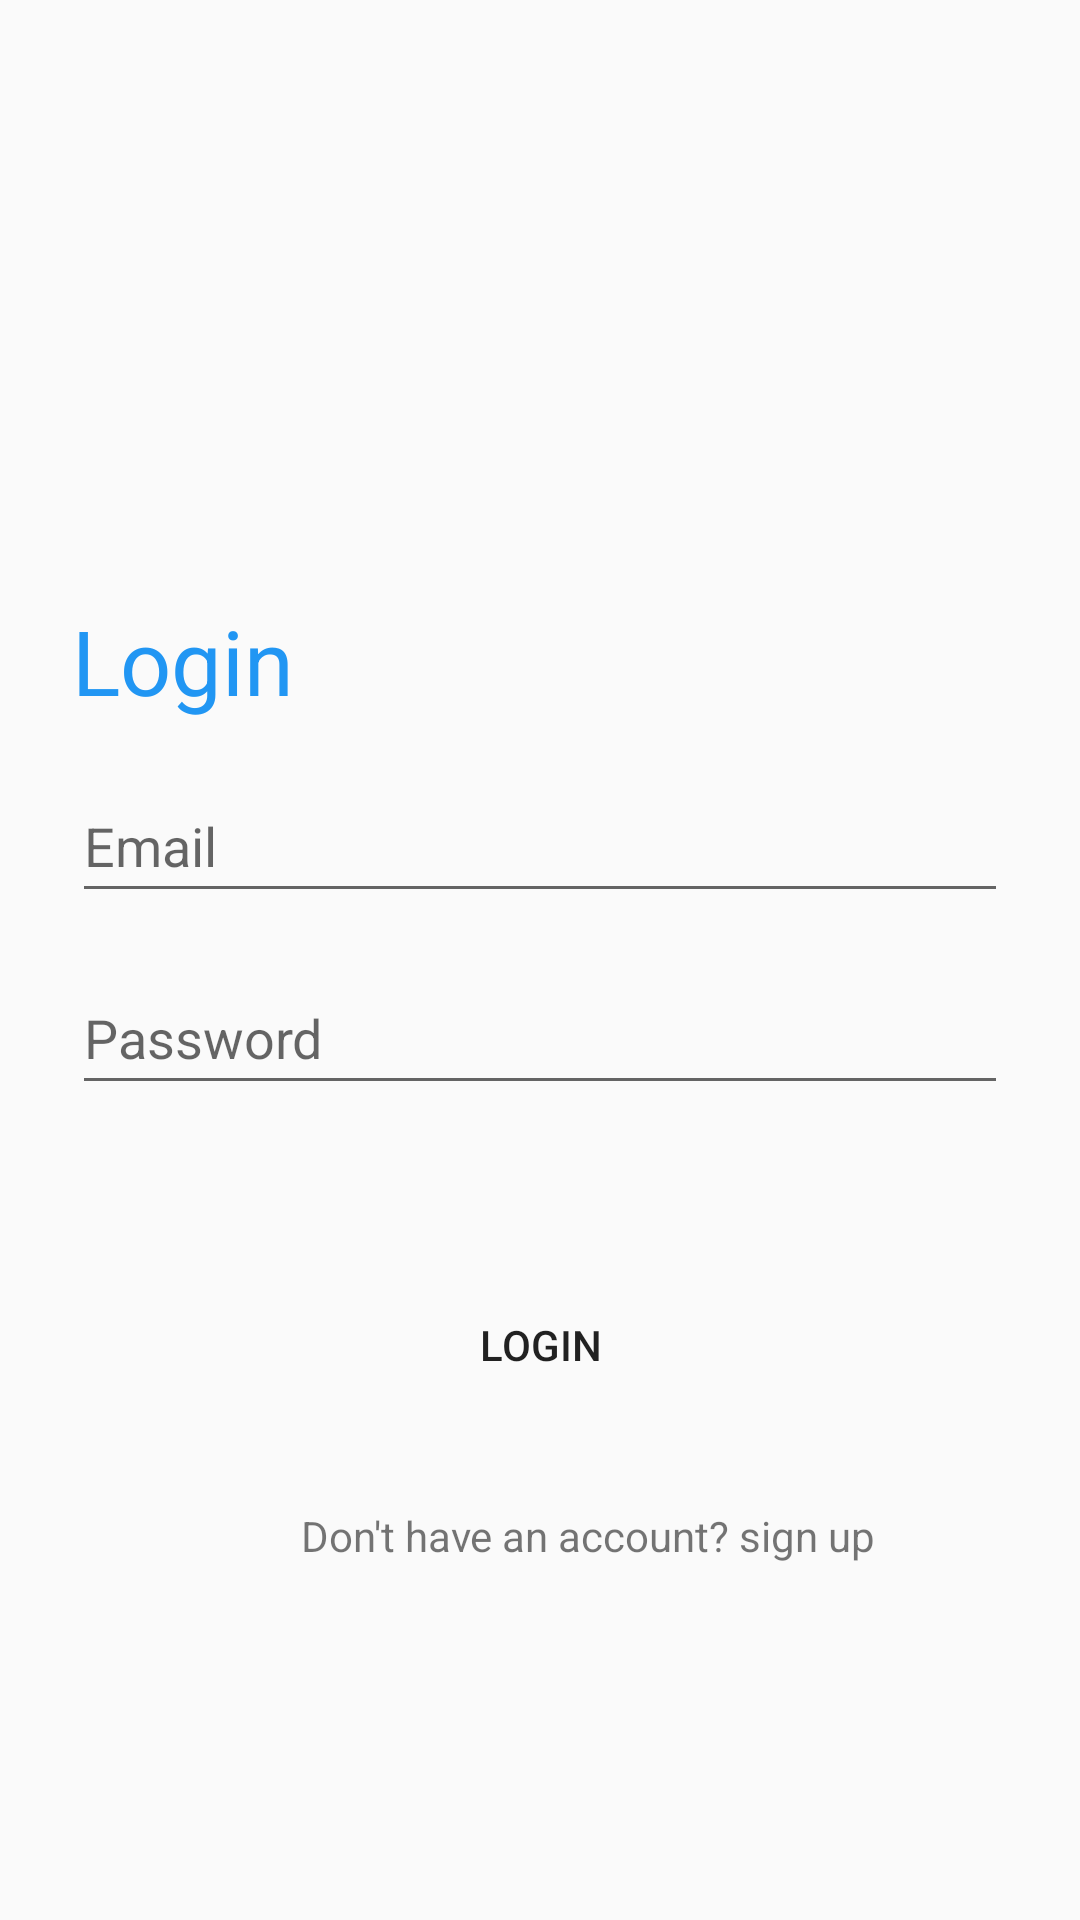

Reconstruct the res/layout file that produces this screen, plus the resources it refers to.
<!-- AndroidManifest.xml: application theme apptheme -->
<!-- res/layout/activity_login.xml -->
<?xml version="1.0" encoding="utf-8"?>
<LinearLayout android:layout_width="match_parent"
    android:layout_height="match_parent"
    xmlns:app="http://schemas.android.com/apk/res-auto"
    android:background="@drawable/login_bk"
    android:orientation="vertical"
    app:layout_constraintBottom_toBottomOf="parent"
    app:layout_constraintEnd_toEndOf="parent"
    app:layout_constraintStart_toStartOf="parent"
    app:layout_constraintTop_toTopOf="parent"
    xmlns:android="http://schemas.android.com/apk/res/android">

    <TextView
        android:id="@+id/login"
        android:textSize="30sp"
        android:textColor="#2196F3"
        android:layout_width="wrap_content"
        android:layout_height="wrap_content"
        android:layout_marginStart="24dp"
        android:layout_marginTop="200dp"
        android:layout_marginEnd="24dp"
        android:layout_marginBottom="8dp"
        android:gravity="center"
        android:text="@string/login2" />


    <EditText
        android:id="@+id/editTextTextEmailAddress2"
        android:layout_width="match_parent"
        android:layout_height="wrap_content"
        android:layout_marginStart="24dp"
        android:layout_marginTop="8dp"
        android:layout_marginEnd="24dp"
        android:layout_marginBottom="8dp"
        android:ems="10"
        android:hint="@string/email"
        android:inputType="textEmailAddress"
        android:minHeight="48dp" />


    <EditText
        android:id="@+id/editTextNumberPassword"
        android:layout_width="match_parent"
        android:layout_height="wrap_content"
        android:layout_marginStart="24dp"
        android:layout_marginTop="8dp"
        android:layout_marginEnd="24dp"
        android:layout_marginBottom="8dp"
        android:ems="10"
        android:hint="@string/password"
        android:inputType="text|textPassword|numberPassword"
        android:minHeight="48dp" />

    <Button
        android:id="@+id/button"
        android:layout_width="match_parent"
        android:layout_height="wrap_content"
        android:layout_marginBottom="30dp"
        android:layout_marginTop="48dp"
        android:background="@drawable/login_button_bk"
        android:layout_marginEnd="120dp"
        android:layout_marginStart="120dp"
        android:text="@string/login" />

    <TextView
        android:id="@+id/text1"
        android:layout_width="wrap_content"
        android:layout_height="wrap_content"
        android:layout_marginStart="100dp"
        android:layout_marginEnd="24dp"
        android:gravity="right"
        android:text="@string/don_t_have_an_account_sign_up" />
</LinearLayout>
<!-- resources referenced by this layout -->
<resources>
  <string name="don_t_have_an_account_sign_up">Don\'t have an account? sign up</string>
  <string name="email">Email</string>
  <string name="login">Login</string>
  <string name="login2">Login</string>
  <string name="password">Password</string>
  <style name="apptheme" parent="Theme.AppCompat.Light.DarkActionBar">
          <item name="colorPrimary">#151313</item>
          <item name="colorPrimaryDark">#FBF8F8</item>
          <item name="colorAccent">@color/sharebuttoncolo</item>
      </style>
  <color name="sharebuttoncolo">#FF590D</color>
</resources>
